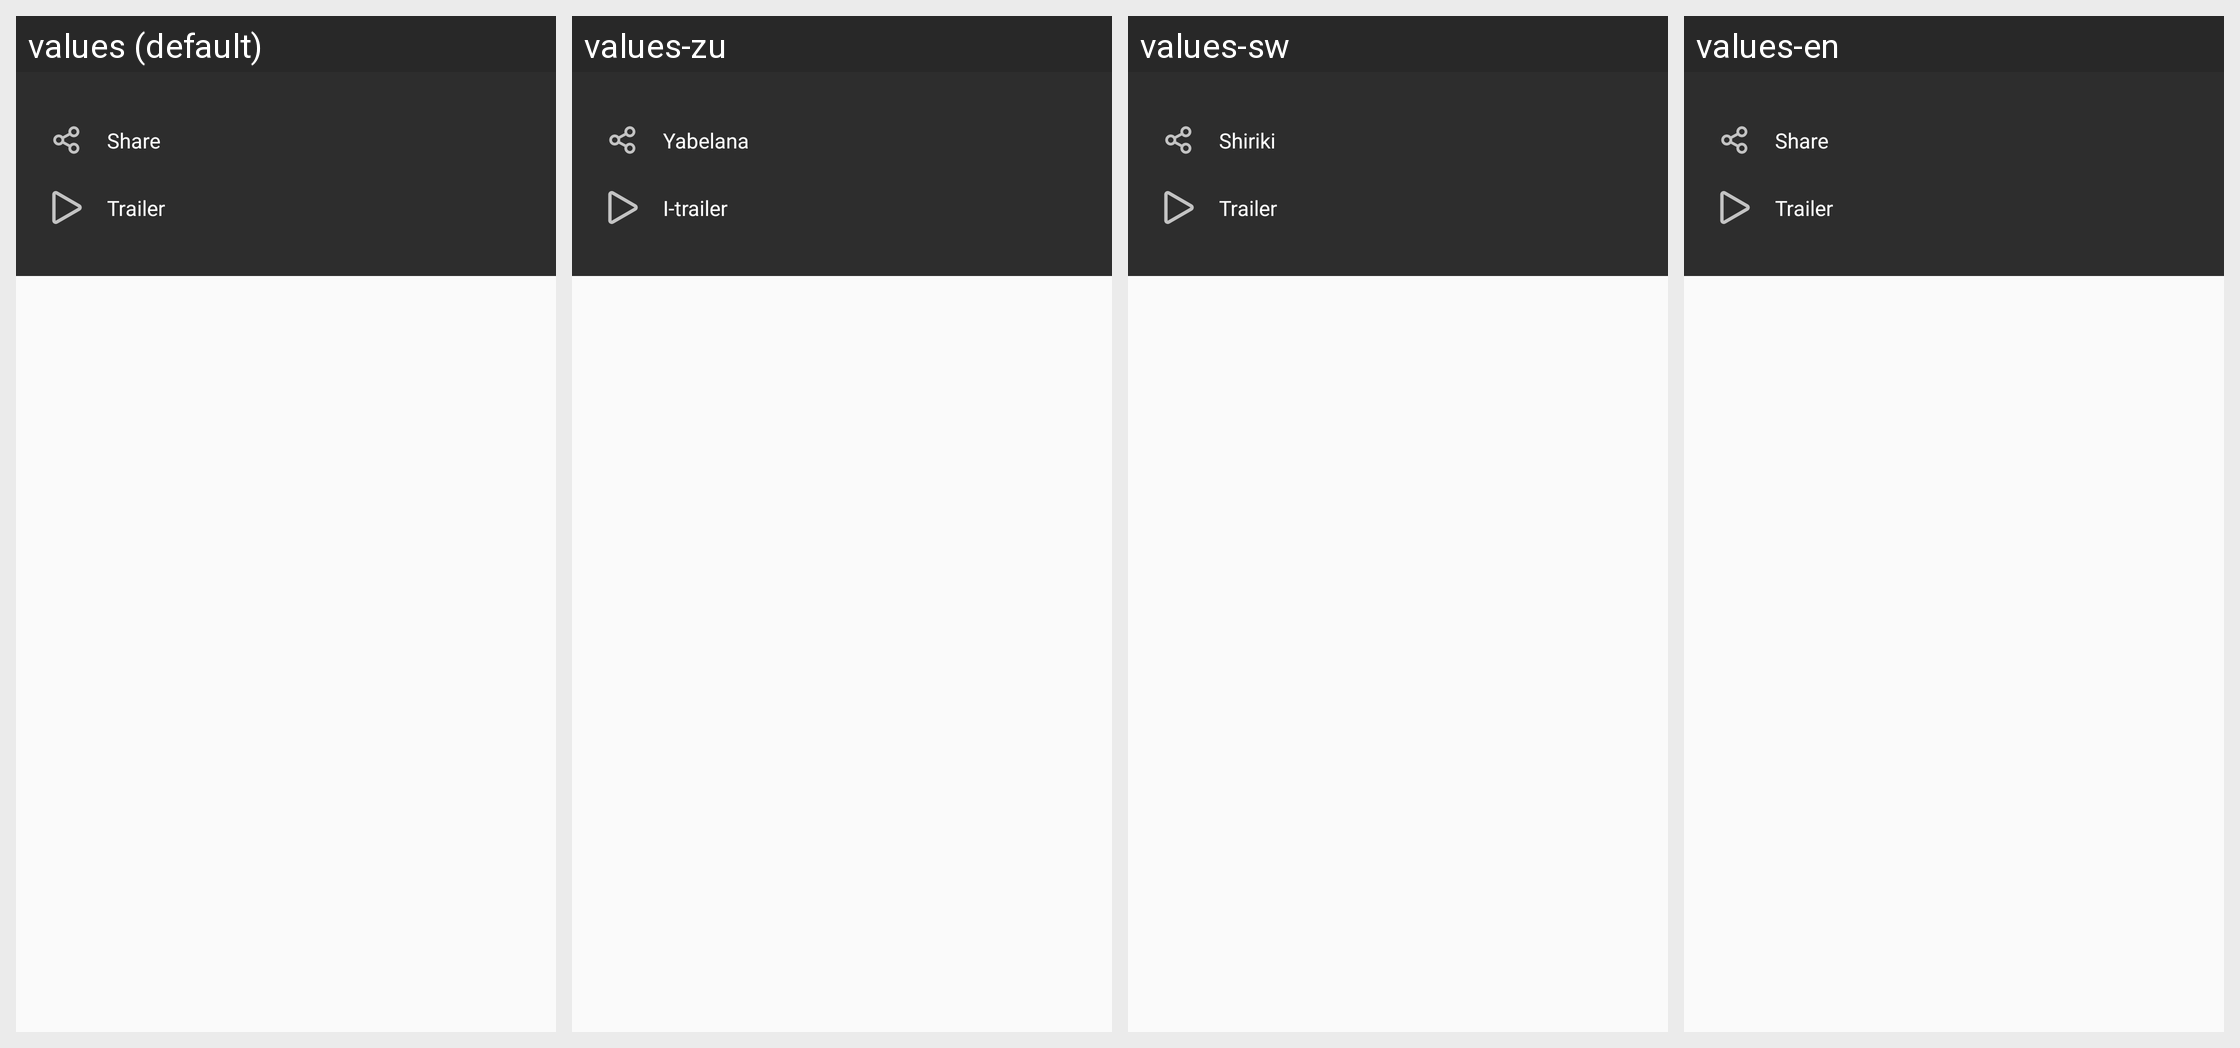

This grid shows one Android layout under several languages. Give, for every string resource on the screen, its name, the default text and each shown locale's text.
Android screen res/layout/more_dialog.xml rendered under 4 locales, left to right: values (default), values-zu, values-sw, values-en. Device: Nexus 5 (rendered at 1080×1920; each locale shown at half size, 540×960, under a caption strip naming it); theme AppTheme.
Other locales in the repository, not shown: values-ar, values-fr, values-hi, values-ps, values-ta, values-te.
Strings drawn on this screen, with the default value and each locale's value (text and hints the layout hard-codes, and strings that could not be matched under every locale, appear in the picture but are not listed):

share
  values: Share
  values-zu: Yabelana
  values-sw: Shiriki
  values-en: Share

trailer
  values: Trailer
  values-zu: I-trailer
  values-sw: Trailer
  values-en: Trailer
